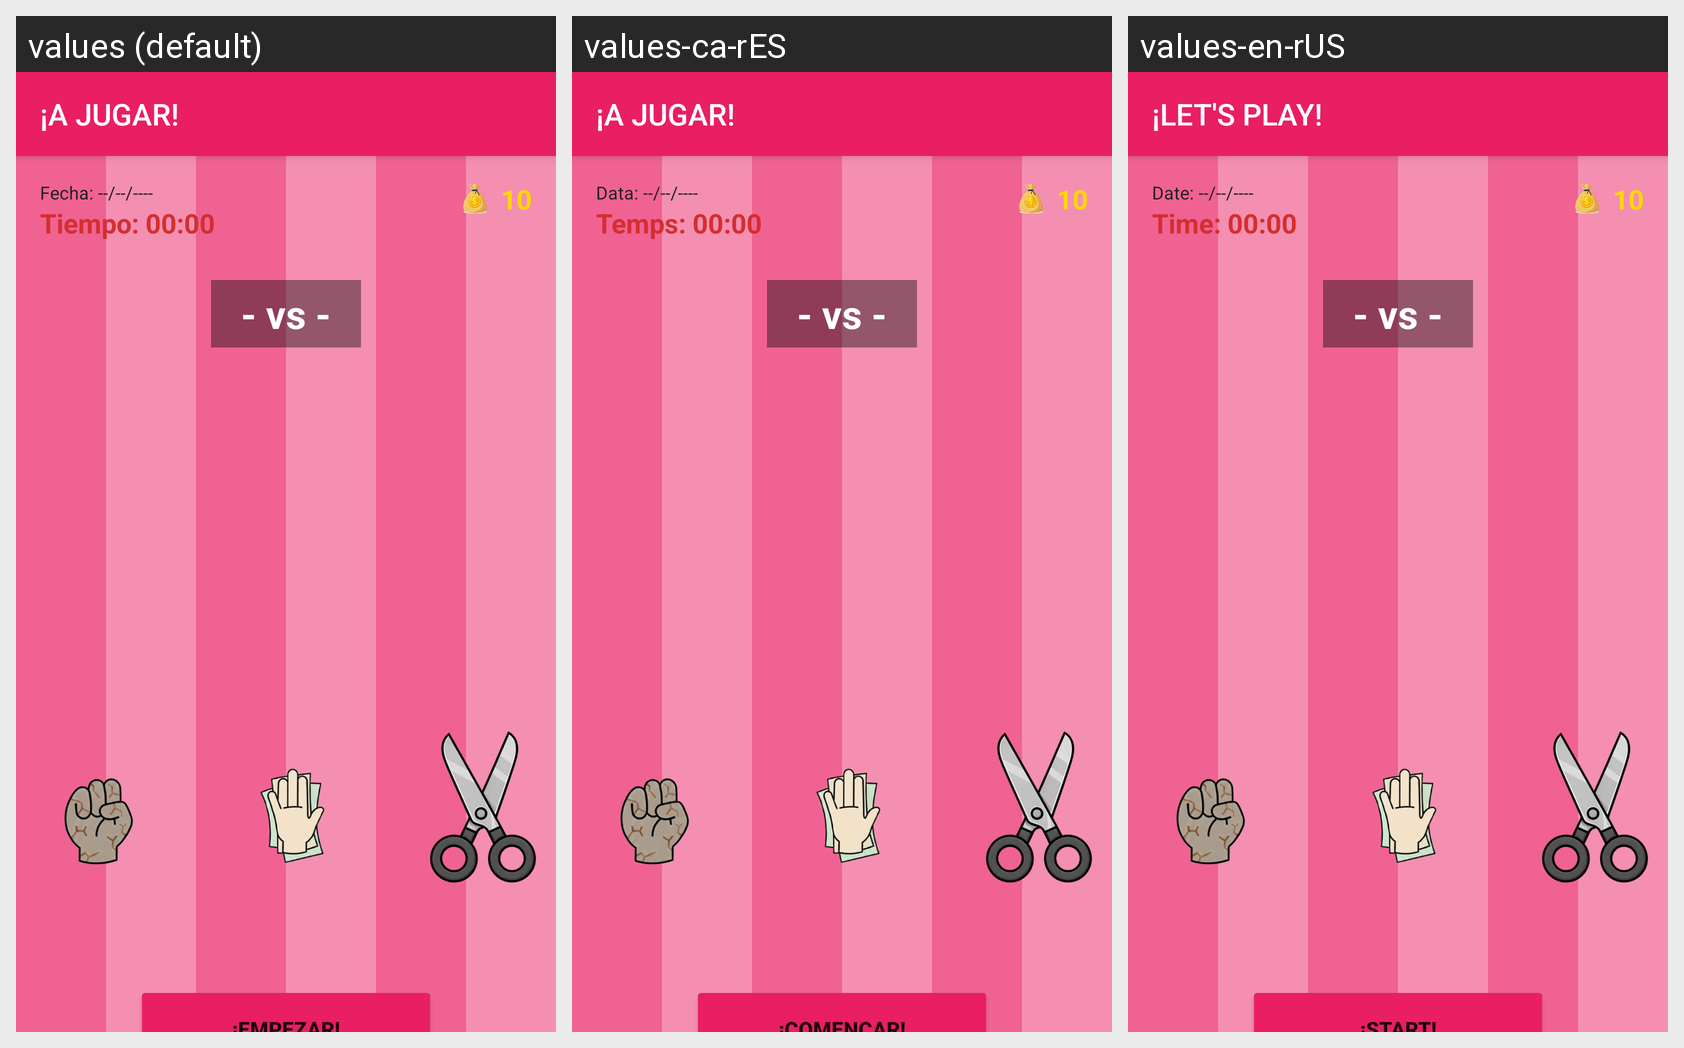

Strings drawn on this Android screen and how each of the app's shown locales translates them:
Android screen res/layout/juego.xml rendered under 3 locales, left to right: values (default), values-ca-rES, values-en-rUS. Device: Nexus 5 (rendered at 1080×1920; each locale shown at half size, 540×960, under a caption strip naming it); theme Theme.AppCompat.Light.NoActionBar.
Strings drawn on this screen, with the default value and each locale's value (text and hints the layout hard-codes, and strings that could not be matched under every locale, appear in the picture but are not listed):

text_AJugar
  values: ¡A JUGAR!
  values-ca-rES: ¡A JUGAR!
  values-en-rUS: ¡LET'S PLAY!

text_fecha
  values: Fecha: --/--/----
  values-ca-rES: Data: --/--/----
  values-en-rUS: Date: --/--/----

text_tiempo
  values: Tiempo: 00:00
  values-ca-rES: Temps: 00:00
  values-en-rUS: Time: 00:00
